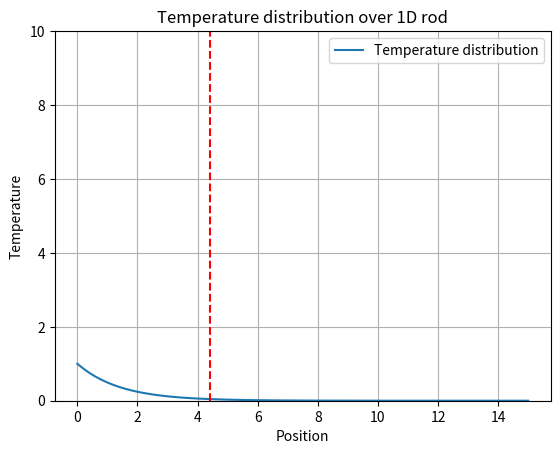

Source code (Python): (Note: this script raises an exception after producing the figure.)
import numpy as np
import matplotlib.pyplot as plt
from matplotlib.animation import FuncAnimation

# Parameters
k = 6.3  # Thermal diffusivity (m^2/year)
L = 15.0  # Length of the rod (m)
T = 1.0  # Total time (years)
Nx = 150  # Number of spatial points
Nt = 1260 #200  # Number of time steps
dx = L / Nx  # Spatial step size
dt = T / Nt  # Time step size

# Initial condition function
def f(t):
    if (0 <= t <= 0.5) or (1 < t <= 1.5):
        f = 1
    elif (0.5 < t <= 1) or (1.5 < t <= 2):
        f = 10
    return f

# Boundary condition functions
def initial_condition(t, x):
    return f(t) * np.exp(-0.71 * x)

def right_boundary_condition(t, x):
    return np.zeros_like(x)

# Create grid
x_values = np.linspace(0, L, Nx+1)  # Spatial grid
u = initial_condition(0, x_values)  # Initial temperature distribution

frames = []  # To store frames for animation

# Explicit Euler method
for n in range(Nt):
    u_new = np.zeros_like(u)
    
    # Applying boundary conditions
    u_new[0] = f((n+1) * dt)
    u_new[-1] = right_boundary_condition((n+1) * dt, x_values)[-1]
    
    for i in range(1, Nx):  # Update inner points
        u_new[i] = u[i] + k * dt * (u[i+1] - 2 * u[i] + u[i-1]) / (dx**2)
    
    u = u_new.copy()
    frames.append(u.copy())  # Store current temperature distribution for each frame
    
# Create an animation
fig, ax = plt.subplots()
line, = ax.plot(x_values, frames[0], label='Temperature distribution')
plt.title('Temperature distribution over 1D rod')
plt.xlabel('Position')
plt.ylabel('Temperature')
plt.legend()
plt.grid(True)

# Set y-axis range
ax.set_ylim(0,10)

# Vertical line at x = 4.4
ax.axvline(x=4.4, color='red', linestyle='--', label='x = 4.4')

# Timer text
timer_text = ax.text(0.02, 0.95, '', transform=ax.transAxes)

def update(frame):
    line.set_ydata(frames[frame])
    time = (frame + 1) * dt  # Calculate current time
    timer_text.set_text(f'Time: {time:.2f} years')  # Update timer text
    return line, timer_text

ani = FuncAnimation(fig, update, frames=len(frames), interval=50)

# Save the animation as an MP4 file
ani.save('temperature_evolution.mp4', fps=30, extra_args=['-vcodec', 'libx264'])

# plt.show()